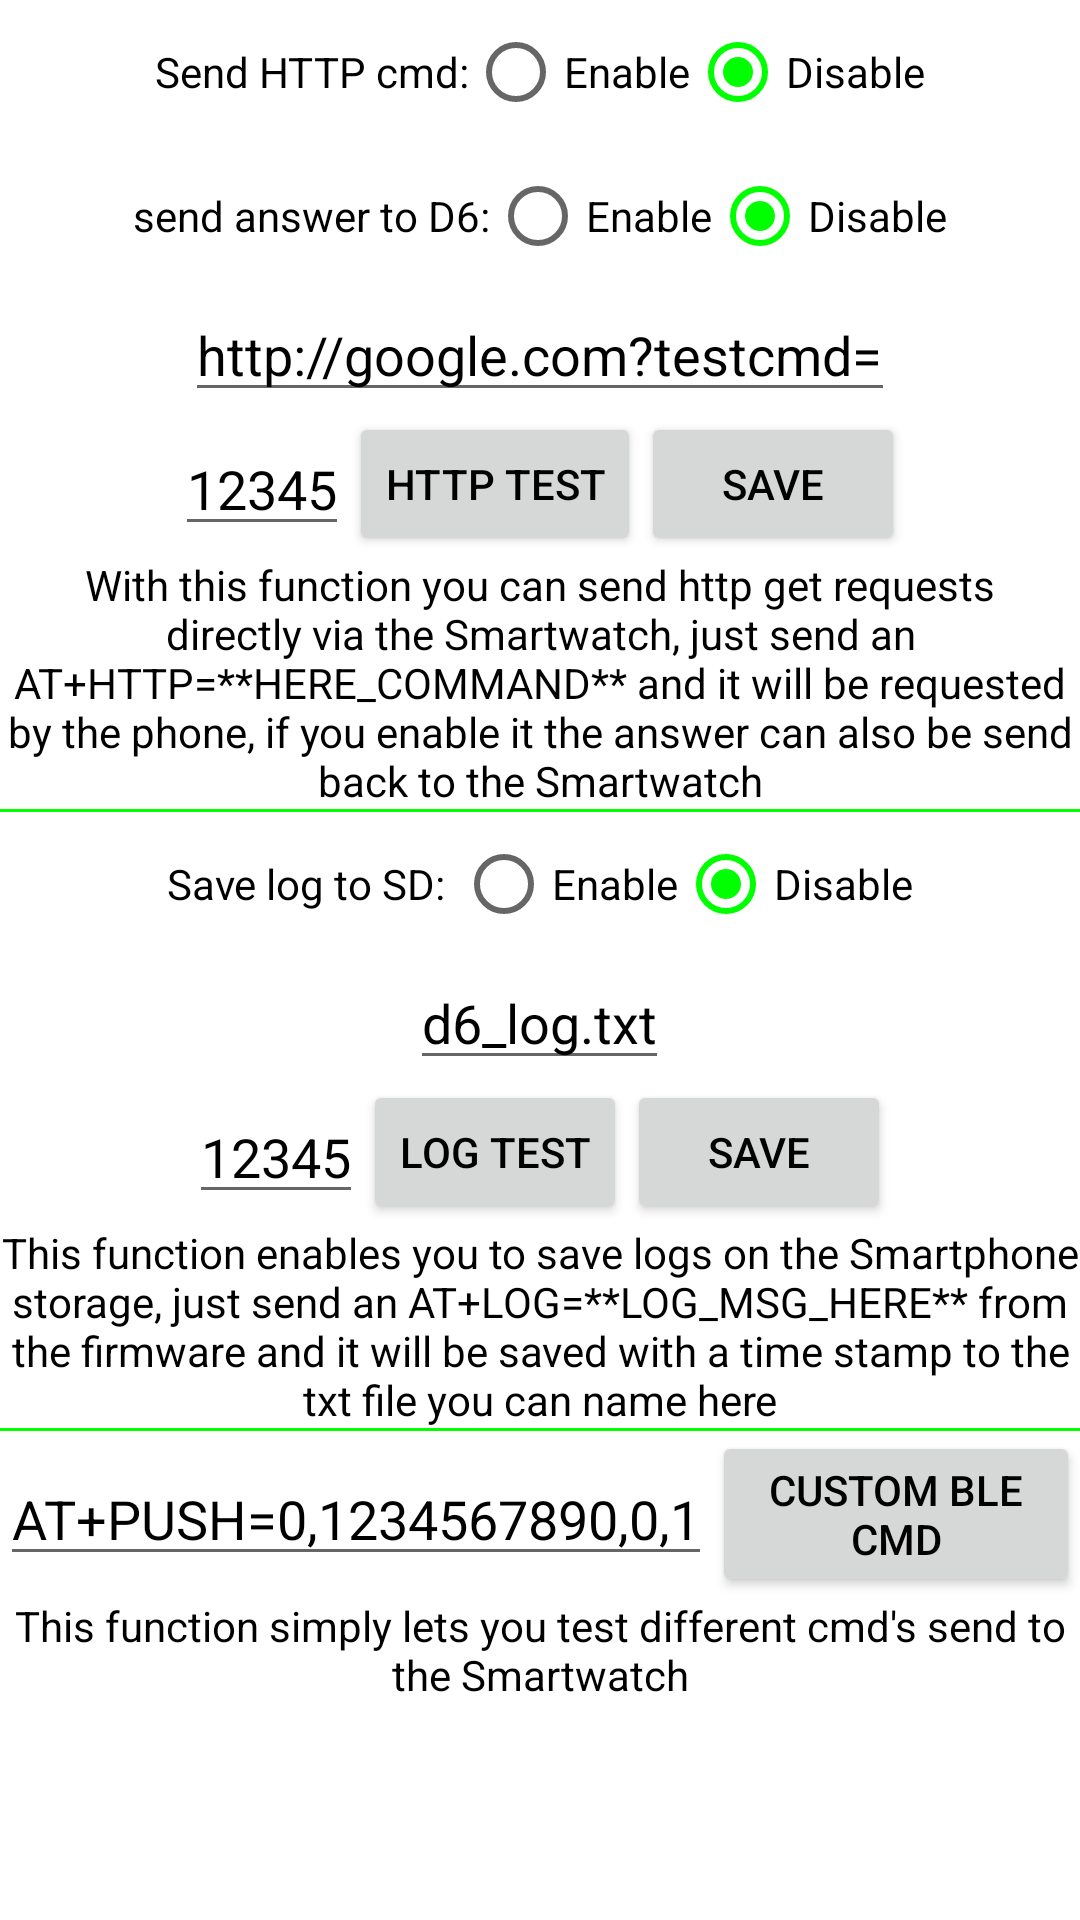

Produce the Android XML layout that renders to this screen, including the resource entries it uses.
<!-- AndroidManifest.xml: application theme AppTheme -->
<!-- res/layout/activity_httplogset.xml -->
<RelativeLayout xmlns:android="http://schemas.android.com/apk/res/android"
    xmlns:tools="http://schemas.android.com/tools"
    android:layout_width="match_parent"
    android:layout_height="match_parent"
    android:orientation="vertical"
    tools:context=".NofiticationPicker"
    android:layout_marginLeft="10dp"
    android:layout_marginRight="10dp">
    <ScrollView
        android:layout_width="match_parent"
        android:layout_height="match_parent">

        <LinearLayout
            android:layout_width="match_parent"
            android:layout_height="match_parent"
            android:orientation="vertical">

            <LinearLayout
                android:layout_width="wrap_content"
                android:layout_height="wrap_content"
                android:layout_gravity="center"
                android:gravity="center"
                android:orientation="horizontal">

                <TextView
                    android:id="@+id/vibrationIntesity"
                    android:layout_width="match_parent"
                    android:layout_height="wrap_content"
                    android:gravity="center"
                    android:text="Send HTTP cmd:" />

                <RadioGroup
                    android:layout_width="wrap_content"
                    android:layout_height="wrap_content"
                    android:orientation="horizontal">

                    <RadioButton
                        android:id="@+id/http_enable"
                        android:layout_width="wrap_content"
                        android:layout_height="wrap_content"
                        android:text="Enable" />

                    <RadioButton
                        android:id="@+id/http_disable"
                        android:layout_width="wrap_content"
                        android:layout_height="wrap_content"
                        android:checked="true"
                        android:text="Disable" />

                </RadioGroup>
            </LinearLayout>

            <LinearLayout
                android:layout_width="wrap_content"
                android:layout_height="wrap_content"
                android:layout_gravity="center"
                android:gravity="center"
                android:orientation="horizontal">

                <TextView
                    android:id="@+id/vibratio565nIntesity"
                    android:layout_width="match_parent"
                    android:layout_height="wrap_content"
                    android:gravity="center"
                    android:text="send answer to D6:" />

                <RadioGroup
                    android:layout_width="wrap_content"
                    android:layout_height="wrap_content"
                    android:orientation="horizontal">

                    <RadioButton
                        android:id="@+id/http_answer_enable"
                        android:layout_width="wrap_content"
                        android:layout_height="wrap_content"
                        android:text="Enable" />

                    <RadioButton
                        android:id="@+id/http_answer_disable"
                        android:layout_width="wrap_content"
                        android:layout_height="wrap_content"
                        android:checked="true"
                        android:text="Disable" />

                </RadioGroup>
            </LinearLayout>
            <LinearLayout
                android:layout_width="wrap_content"
                android:layout_height="wrap_content"
                android:layout_gravity="center"
                android:gravity="center"
                android:orientation="horizontal">

                <EditText
                    android:id="@+id/http_url_edit"
                    android:layout_width="match_parent"
                    android:layout_height="wrap_content"
                    android:text="http://google.com?testcmd=" />
            </LinearLayout>



            <LinearLayout
                android:layout_width="wrap_content"
                android:layout_height="wrap_content"
                android:layout_gravity="center"
                android:gravity="center"
                android:orientation="horizontal">

                <EditText
                    android:id="@+id/http_test_edit"
                    android:layout_width="match_parent"
                    android:layout_height="wrap_content"
                    android:text="12345" />
                <Button
                    android:id="@+id/http_test"
                    android:layout_width="wrap_content"
                    android:layout_height="wrap_content"
                    android:text="HTTP test" />
                <Button
                    android:id="@+id/http_save"
                    android:layout_width="wrap_content"
                    android:layout_height="wrap_content"
                    android:text="Save" />
            </LinearLayout>

            <TextView
                android:id="@+id/vibratio56hhu5nIntesity"
                android:layout_width="match_parent"
                android:layout_height="wrap_content"
                android:gravity="center"
                android:text="With this function you can send http get requests directly via the Smartwatch, just send an AT+HTTP=**HERE_COMMAND** and it will be requested by the phone, if you enable it the answer can also be send back to the Smartwatch" />
            <View
                android:id="@+id/divider3636"
                android:layout_width="match_parent"
                android:layout_height="1dp"
                android:background="@color/colorAccent" />

            <LinearLayout
                android:layout_width="wrap_content"
                android:layout_height="wrap_content"
                android:layout_gravity="center"
                android:gravity="center"
                android:orientation="horizontal">

                <TextView
                    android:id="@+id/vibrationIntes676ity"
                    android:layout_width="match_parent"
                    android:layout_height="wrap_content"
                    android:gravity="center"
                    android:text="Save log to SD: " />

                <RadioGroup
                    android:layout_width="wrap_content"
                    android:layout_height="wrap_content"
                    android:orientation="horizontal">

                    <RadioButton
                        android:id="@+id/savelog_enable"
                        android:layout_width="wrap_content"
                        android:layout_height="wrap_content"
                        android:text="Enable" />

                    <RadioButton
                        android:id="@+id/savelog_disable"
                        android:layout_width="wrap_content"
                        android:layout_height="wrap_content"
                        android:checked="true"
                        android:text="Disable" />

                </RadioGroup>
            </LinearLayout>

            <LinearLayout
                android:layout_width="wrap_content"
                android:layout_height="wrap_content"
                android:layout_gravity="center"
                android:gravity="center"
                android:orientation="horizontal">

                <EditText
                    android:id="@+id/logname_edit"
                    android:layout_width="match_parent"
                    android:layout_height="wrap_content"
                    android:text="d6_log.txt" />
            </LinearLayout>



            <LinearLayout
                android:layout_width="wrap_content"
                android:layout_height="wrap_content"
                android:layout_gravity="center"
                android:gravity="center"
                android:orientation="horizontal">

                <EditText
                    android:id="@+id/log_test_edit"
                    android:layout_width="match_parent"
                    android:layout_height="wrap_content"
                    android:text="12345" />
                <Button
                    android:id="@+id/log_test"
                    android:layout_width="wrap_content"
                    android:layout_height="wrap_content"
                    android:text="LOG test" />
                <Button
                    android:id="@+id/log_save"
                    android:layout_width="wrap_content"
                    android:layout_height="wrap_content"
                    android:text="Save" />
            </LinearLayout>

            <TextView
                android:id="@+id/vibra678tio565nIntesity"
                android:layout_width="match_parent"
                android:layout_height="wrap_content"
                android:gravity="center"
                android:text="This function enables you to save logs on the Smartphone storage, just send an AT+LOG=**LOG_MSG_HERE** from the firmware and it will be saved with a time stamp to the txt file you can name here" />

            <View
                android:id="@+id/divider745"
                android:layout_width="match_parent"
                android:layout_height="1dp"
                android:background="@color/colorAccent" />



            <LinearLayout
                android:layout_width="wrap_content"
                android:layout_height="wrap_content"
                android:layout_gravity="center"
                android:gravity="center"
                android:orientation="horizontal">

                <EditText
                    android:id="@+id/editText"
                    android:layout_width="match_parent"
                    android:layout_height="wrap_content"
                    android:text="AT+PUSH=0,1234567890,0,1" />

                <Button
                    android:id="@+id/sendCMDbuttonID"
                    android:layout_width="wrap_content"
                    android:layout_height="wrap_content"
                    android:text="Custom BLe CMD" />

            </LinearLayout>

            <TextView
                android:id="@+id/vibrhohatio565nIntesity"
                android:layout_width="match_parent"
                android:layout_height="wrap_content"
                android:gravity="center"
                android:text="This function simply lets you test different cmd's send to the Smartwatch" />
        </LinearLayout>
    </ScrollView>
</RelativeLayout>
<!-- resources referenced by this layout -->
<resources>
  <color name="colorAccent">#00FF00</color>
  <style name="AppTheme" parent="Theme.MaterialComponents.Light.DarkActionBar">
          
          <item name="colorPrimary">@color/colorPrimary</item>
  
          <item name="colorAccent">@color/colorAccent</item>
          <item name="android:editTextColor">#000000</item>
          <item name="android:textColorPrimary">#000000</item>
          <item name="android:textColor">#000000</item>
          <item name="android:textColorLink">#0000FF</item>
          
      </style>
  <color name="colorPrimary">#008577</color>
</resources>
